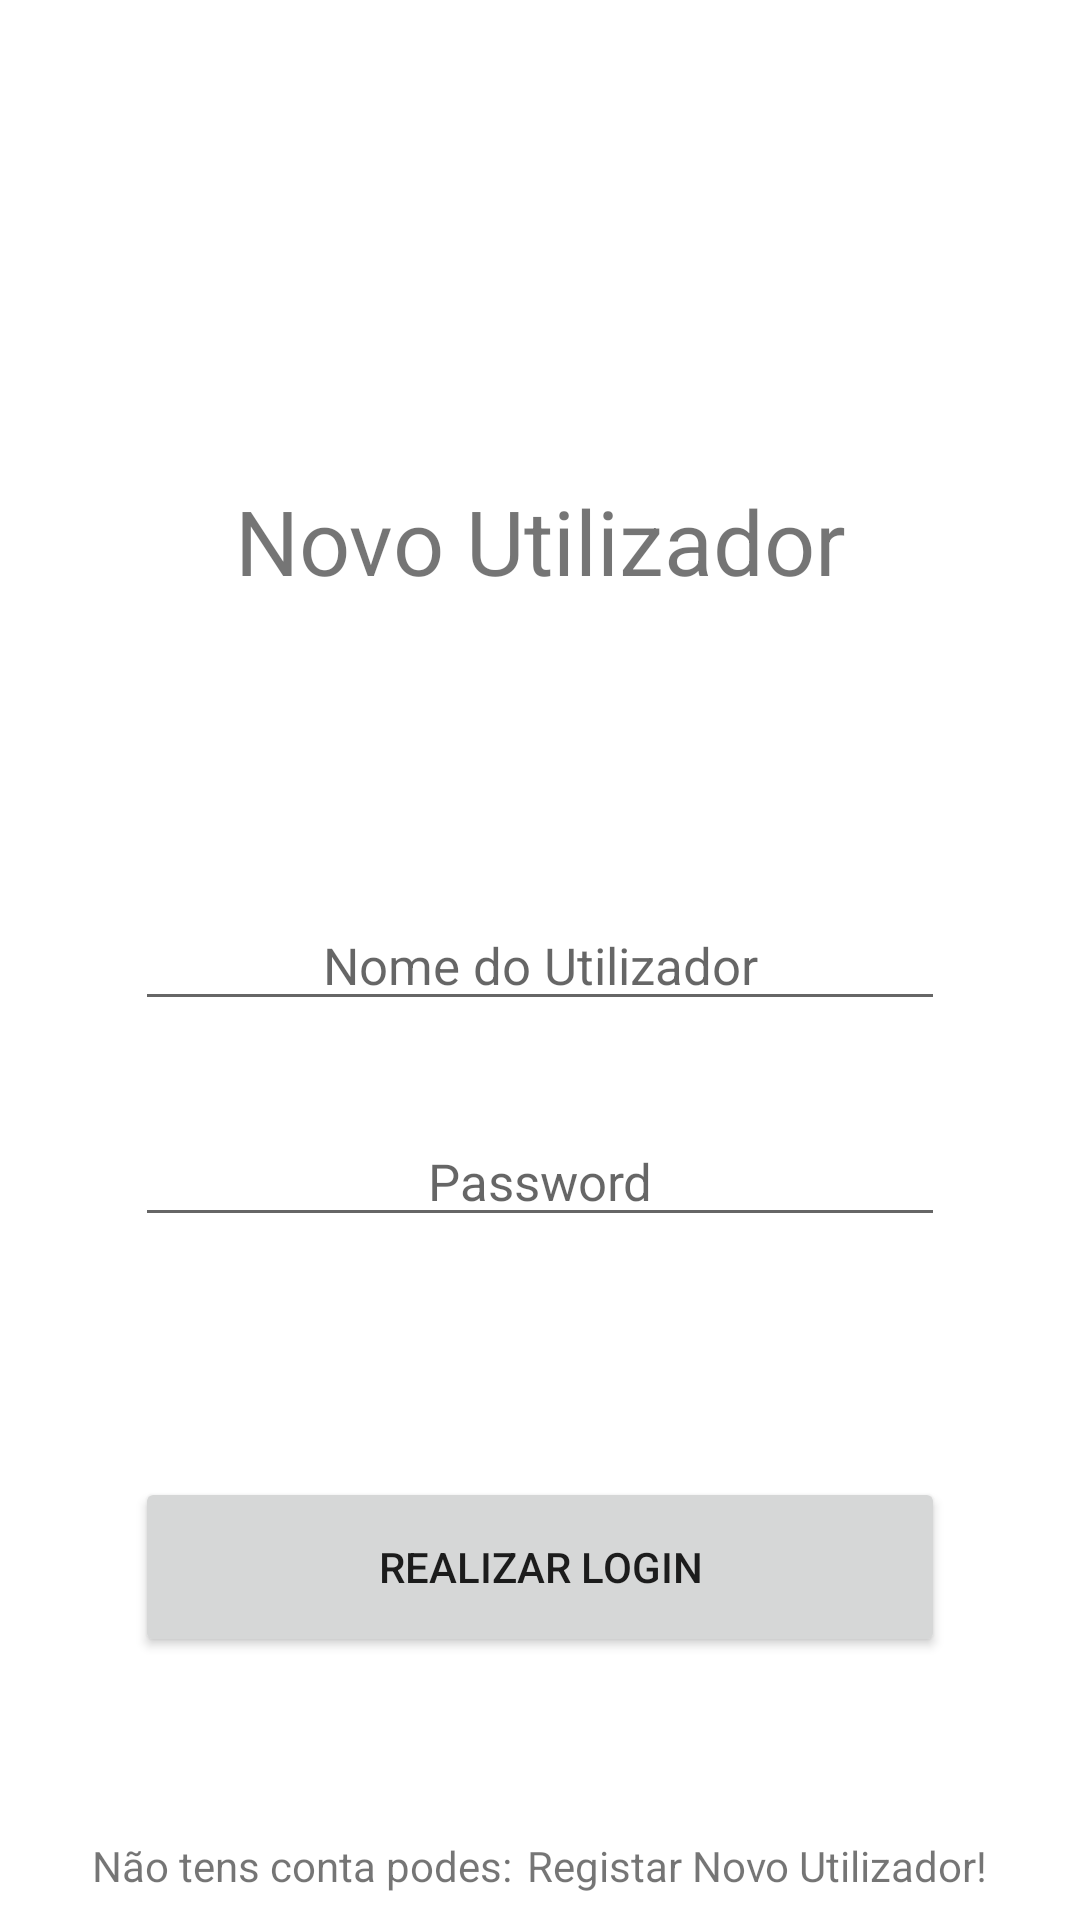

This screen was rendered from an Android layout file. Write that file and the resources it references.
<!-- AndroidManifest.xml: application theme Theme.Scounting -->
<!-- res/layout/activity_login.xml -->
<?xml version="1.0" encoding="utf-8"?>
<androidx.constraintlayout.widget.ConstraintLayout xmlns:android="http://schemas.android.com/apk/res/android"
    xmlns:app="http://schemas.android.com/apk/res-auto"
    xmlns:tools="http://schemas.android.com/tools"
    android:layout_width="match_parent"
    android:layout_height="match_parent"
    tools:context=".login.LoginActivity">

    <TextView
        android:id="@+id/txtView_newUser"
        android:layout_width="wrap_content"
        android:layout_height="wrap_content"
        android:layout_marginTop="160dp"
        android:text="@string/novo_utilizador"
        android:textSize="30sp"
        app:layout_constraintEnd_toEndOf="parent"
        app:layout_constraintStart_toStartOf="parent"
        app:layout_constraintTop_toTopOf="parent" />

    <EditText
        android:id="@+id/edtTex_LoginUsername"
        android:layout_width="270dp"
        android:layout_height="40dp"
        android:layout_marginTop="100dp"
        android:textSize="17sp"
        android:hint="@string/nome_do_utilizador"
        android:singleLine="true"
        android:textAlignment="center"
        app:layout_constraintEnd_toEndOf="parent"
        app:layout_constraintStart_toStartOf="parent"
        app:layout_constraintTop_toBottomOf="@id/txtView_newUser"
        />
    <EditText
        android:id="@+id/edtTex_LoginPassword"
        android:layout_width="270dp"
        android:layout_height="40dp"
        android:layout_marginTop="32dp"
        android:textSize="17sp"
        android:hint="@string/password"
        android:singleLine="true"
        android:textAlignment="center"
        app:layout_constraintEnd_toEndOf="parent"
        app:layout_constraintStart_toStartOf="parent"
        app:layout_constraintTop_toBottomOf="@id/edtTex_LoginUsername"
        />

    <Button
        android:id="@+id/btn_loginUser"
        android:layout_width="270dp"
        android:layout_height="60dp"
        android:layout_marginTop="80dp"
        android:text="Realizar Login"
        app:layout_constraintEnd_toEndOf="parent"
        app:layout_constraintStart_toStartOf="parent"
        app:layout_constraintTop_toBottomOf="@id/edtTex_LoginPassword"
        />
    <LinearLayout
        android:id="@+id/RegisterLinearLayout"
        android:layout_width="wrap_content"
        android:layout_height="wrap_content"
        android:orientation="horizontal"
        android:layout_marginTop="60dp"
        app:layout_constraintEnd_toEndOf="parent"
        app:layout_constraintStart_toStartOf="parent"
        app:layout_constraintTop_toBottomOf="@+id/btn_loginUser">

        <TextView
            android:id="@+id/txtView_NewUser"
            android:layout_width="wrap_content"
            android:layout_height="wrap_content"
            android:text="Não tens conta podes:"
            android:layout_marginRight="5dp"
            />

        <TextView
            android:id="@+id/txtView_GoToCreateNewUser"
            android:layout_width="wrap_content"
            android:layout_height="wrap_content"
            android:text="@string/register_novo_utilizador"
            />

    </LinearLayout>

</androidx.constraintlayout.widget.ConstraintLayout>
<!-- resources referenced by this layout -->
<resources>
  <string name="nome_do_utilizador">Nome do Utilizador</string>
  <string name="novo_utilizador">Novo Utilizador</string>
  <string name="password">Password</string>
  <string name="register_novo_utilizador">Registar Novo Utilizador!</string>
  <style name="Theme.Scounting" parent="Theme.MaterialComponents.DayNight.NoActionBar">
          
          <item name="colorPrimary">@color/purple_500</item>
          <item name="colorPrimaryVariant">@color/purple_700</item>
          <item name="colorOnPrimary">@color/white</item>
          
          <item name="colorSecondary">@color/teal_200</item>
          <item name="colorSecondaryVariant">@color/teal_700</item>
          <item name="colorOnSecondary">@color/black</item>
          
          <item name="android:statusBarColor" tools:targetApi="l">?attr/colorPrimaryVariant</item>
          
      </style>
  <color name="purple_500">#0018EE</color>
  <color name="purple_700">#FF3700B3</color>
  <color name="white">#FFFFFFFF</color>
  <color name="teal_200">#FF03DAC5</color>
  <color name="teal_700">#FF018786</color>
  <color name="black">#FF000000</color>
</resources>
